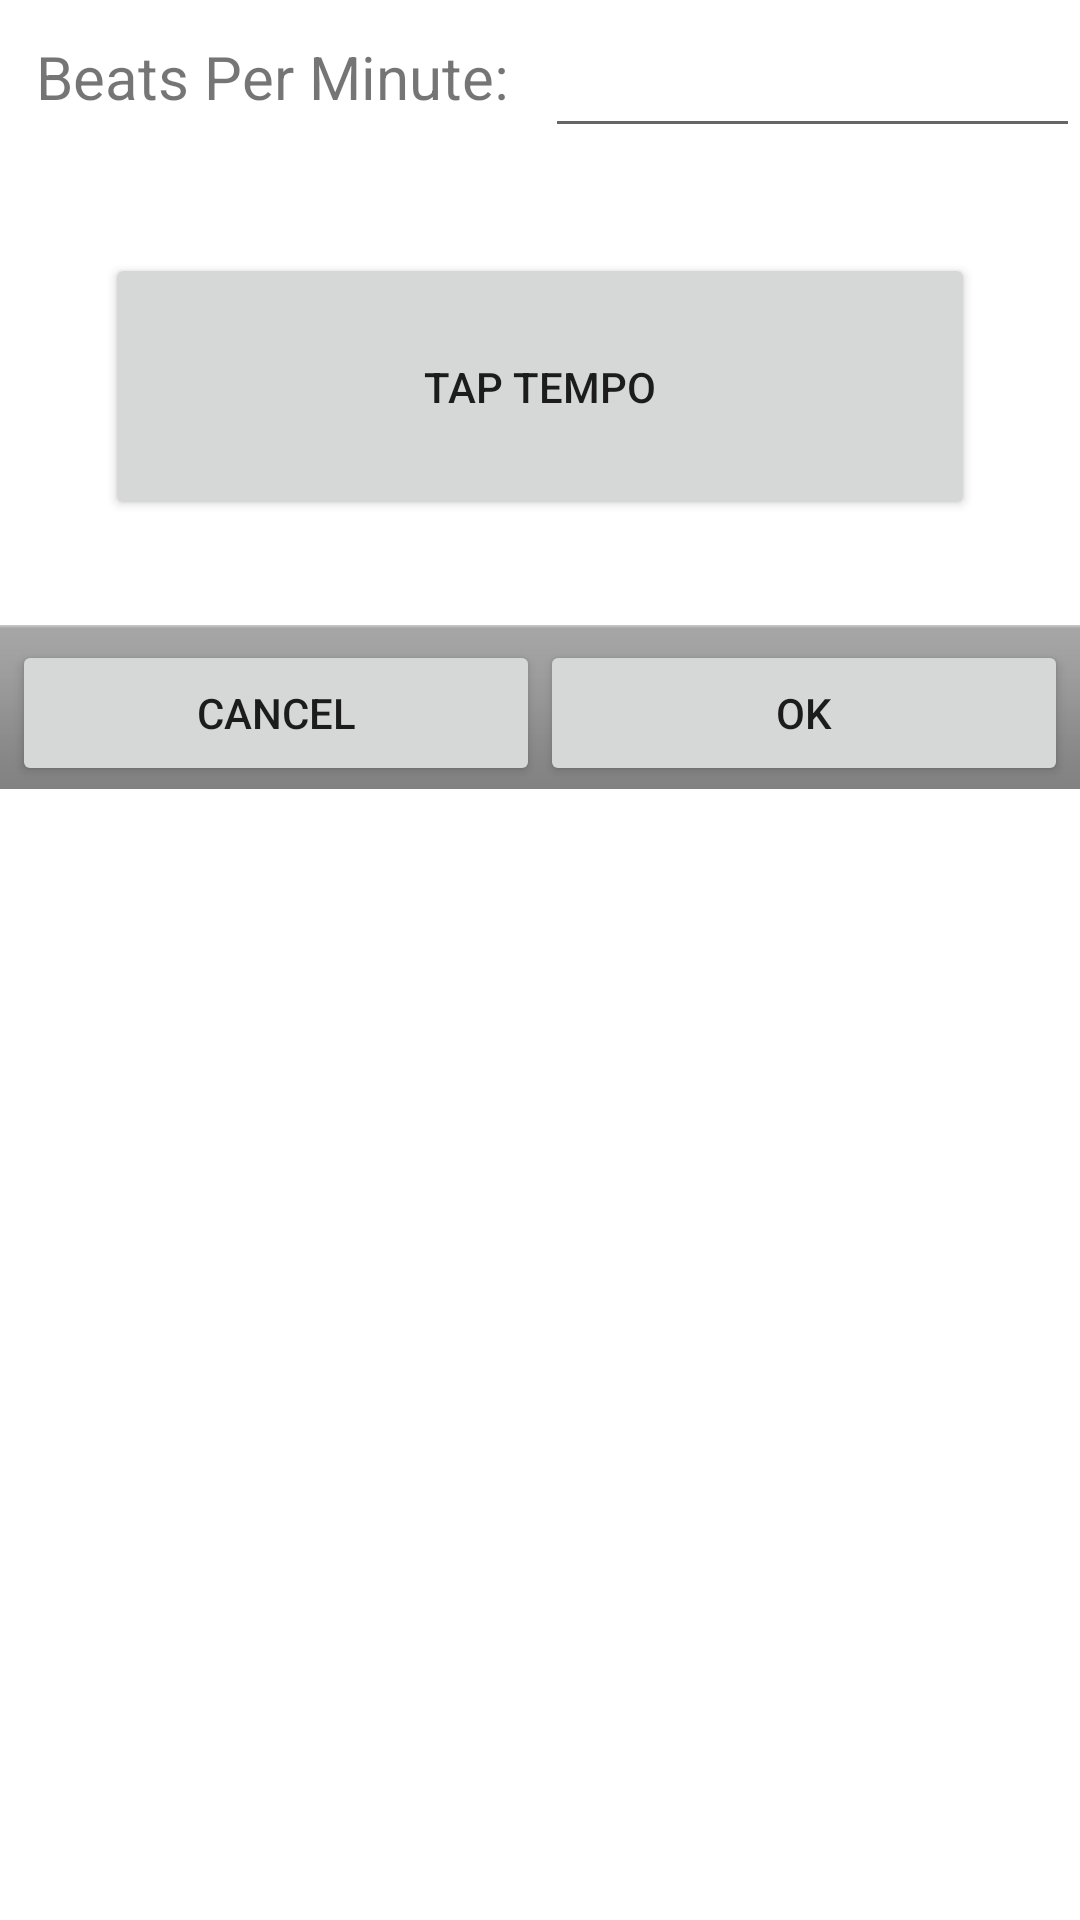

The Android layout XML behind this screen, and the referenced resources:
<!-- AndroidManifest.xml: fallback theme Theme.MaterialComponents.DayNight.NoActionBar -->
<!-- res/layout/tempo.xml -->
<?xml version="1.0" encoding="utf-8"?>
<RelativeLayout
  xmlns:android="http://schemas.android.com/apk/res/android"
  android:layout_width="fill_parent"
  android:layout_height="fill_parent">
    <TextView android:layout_height="wrap_content"
              android:id="@+id/cap_bpm"
              android:text="Beats Per Minute:"
              android:layout_width="wrap_content"
              android:layout_margin="12dip"
              android:textSize="20sp"/>

    <EditText android:layout_height="wrap_content" android:id="@+id/txt_bpm" android:text=""
              android:layout_width="200dip"
              android:layout_toRightOf="@id/cap_bpm"
              android:singleLine="true"
              android:textSize="24sp"
              android:inputType="number"
            />

    <Button
            android:id="@+id/tap_button"
            android:layout_width="fill_parent" android:layout_height="wrap_content"
            android:text="@string/tap_tempo"
            android:padding="35dip"
            android:layout_margin="35dip"
            android:layout_below="@id/txt_bpm"/>

    <LinearLayout
            android:orientation="horizontal"
            android:background="@android:drawable/bottom_bar"
            android:paddingLeft="4.0dip"
            android:paddingTop="5.0dip"
            android:paddingRight="4.0dip"
            android:paddingBottom="1.0dip"
            android:layout_width="fill_parent" android:layout_height="wrap_content"
            android:layout_below="@id/tap_button">


        <Button
                android:id="@+id/cancel_button"
                android:layout_width="0.0dip" android:layout_height="fill_parent"
                android:text="@string/cancel"
                android:layout_weight="1.0" />
        <Button
                android:id="@+id/ok_button"
                android:layout_width="0.0dip" android:layout_height="fill_parent"
                android:text="@string/ok"
                android:layout_weight="1.0" />

    </LinearLayout>
</RelativeLayout>
<!-- resources referenced by this layout -->
<resources>
  <string name="cancel">Cancel</string>
  <string name="ok">OK</string>
  <string name="tap_tempo">Tap Tempo</string>
</resources>
